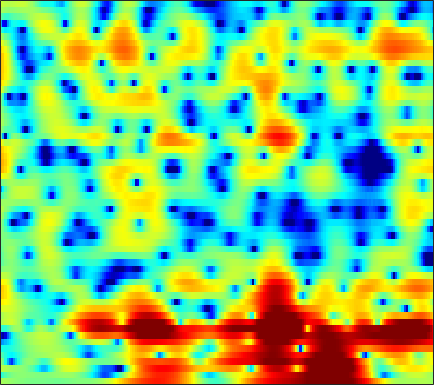

The data file committed next to this chart (first rows):
1.3307, 1.1753, 1.0103, 0.86244, 0.75851, 0.62612, 0.49398, 0.39577, 0.26444, 0.13204, 0.015622, -0.069174, -0.17228, -0.24908, -0.29608, -0.34493, -0.3722, -0.38256, -0.38738, -0.39388, -0.40672, -0.43938, -0.48801, -0.53175
-3.679, -2.686, -1.695, -0.9796, -0.5789, -0.1823, 0.08775, 0.2223, 0.329, 0.3713, 0.3631, 0.3298, 0.2606, 0.1749, 0.1074, 0.01773, -0.05813, -0.09976, -0.1306, -0.1265, -0.08184, -0.02329, 0.0847, 0.2179
2.193, 1.927, 1.596, 1.305, 1.12, 0.9309, 0.7999, 0.7302, 0.6519, 0.5591, 0.4136, 0.2413, -0.1076, -0.6281, -1.148, -2.038, -3.175, -4.192, -5.641, -6.811, -6.971, -6.243, -4.633, -2.896
0.8144, -0.8444, -3.598, -7.257, -10.53, -12.06, -8.563, -6.034, -3.559, -1.851, -0.678, -0.06931, 0.4094, 0.5531, 0.462, 0.09502, -0.5223, -1.109, -1.932, -2.565, -2.655, -2.256, -1.248, -0.03006
-1.335, -2.223, -3.343, -4.253, -4.692, -4.823, -4.446, -3.928, -3.1, -2.274, -1.517, -1.004, -0.4269, 0.0203, 0.2753, 0.5168, 0.6714, 0.7519, 0.8403, 0.9295, 1.043, 1.155, 1.337, 1.533
-3.653, -3.788, -3.831, -3.733, -3.582, -3.278, -2.877, -2.522, -1.986, -1.442, -0.9337, -0.5771, -0.1393, 0.2474, 0.5081, 0.8111, 1.061, 1.217, 1.386, 1.503, 1.577, 1.604, 1.611, 1.576
-8.647, -7.985, -7.069, -6.089, -5.327, -4.317, -3.379, -2.743, -1.94, -1.187, -0.522, -0.087, 0.4141, 0.8358, 1.113, 1.427, 1.676, 1.829, 1.982, 2.069, 2.087, 2.059, 1.955, 1.777
-15.37, -17.09, -14.76, -10.4, -7.786, -5.168, -3.248, -2.185, -1.185, -0.4896, 0.0273, 0.3351, 0.7019, 1.051, 1.31, 1.647, 1.946, 2.127, 2.278, 2.363, 2.365, 2.32, 2.19, 1.996
-2.822, -3.143, -2.941, -1.967, -1.044, -0.001101, 0.6716, 0.9772, 0.9332, 0.2898, -0.9011, -2.02, -3.303, -3.402, -2.576, -1.068, 0.2423, 0.9062, 1.322, 1.215, 0.6602, 0.02584, -0.8536, -1.281
1.637, 1.966, 2.308, 2.59, 2.717, 2.701, 2.373, 1.96, 1.15, -0.1435, -2.039, -3.863, -6.183, -6.547, -5.326, -3.47, -2.077, -1.441, -1.188, -1.608, -2.883, -4.428, -7.363, -10.18
1.188, 1.674, 2.126, 2.366, 2.415, 2.366, 2.112, 1.792, 1.279, 0.7352, 0.1438, -0.309, -0.8308, -1.18, -1.345, -1.467, -1.572, -1.682, -1.879, -2.185, -2.587, -2.884, -3.183, -3.283
3.075, 3.143, 3.16, 3.068, 2.928, 2.696, 2.418, 2.135, 1.687, 1.214, 0.7488, 0.4053, -0.04811, -0.4819, -0.784, -1.14, -1.465, -1.737, -2.126, -2.514, -2.902, -3.219, -3.671, -4.126
4.949, 4.744, 4.405, 4.001, 3.657, 3.113, 2.551, 2.13, 1.53, 0.8934, 0.2802, -0.1467, -0.6896, -1.195, -1.559, -1.986, -2.358, -2.623, -2.931, -3.259, -3.639, -4.021, -4.703, -5.668
6.169, 5.828, 5.25, 4.533, 3.91, 2.914, 1.811, 0.9922, -0.03645, -0.9632, -1.77, -2.305, -2.962, -3.609, -4.112, -4.798, -5.299, -5.394, -5.199, -4.757, -4.292, -4.001, -3.814, -3.927
6.426, 6.085, 5.358, 4.266, 3.207, 1.41, -0.9808, -3.129, -6.146, -8.126, -7.995, -7.312, -6.766, -7.037, -7.937, -10.45, -15.6, -20.98, -13.95, -8.355, -5.065, -3.375, -1.796, -0.8027
4.78, 4.599, 4.026, 3.055, 2.05, 0.3383, -2.037, -4.3, -7.593, -9.527, -8.662, -7.349, -6.05, -5.501, -5.459, -5.713, -6.028, -5.923, -4.986, -3.508, -1.938, -0.887, 0.2345, 1.06
2.062, 2.129, 2.004, 1.652, 1.211, 0.5014, -0.2801, -0.9158, -1.674, -2.184, -2.466, -2.518, -2.43, -2.265, -2.126, -1.887, -1.571, -1.278, -0.8168, -0.2711, 0.2893, 0.6756, 1.087, 1.367
-0.1943, 0.144, 0.4375, 0.5556, 0.49, 0.2619, -0.01525, -0.2803, -0.6708, -1.015, -1.268, -1.386, -1.439, -1.331, -1.169, -0.8723, -0.4594, -0.1256, 0.3078, 0.7292, 1.09, 1.297, 1.48, 1.522
-1.538, -0.8864, -0.2602, 0.08128, 0.2112, 0.1446, -0.1722, -0.5088, -1.096, -1.806, -2.489, -2.911, -3.192, -3.033, -2.617, -1.816, -0.9134, -0.2538, 0.562, 1.222, 1.717, 1.973, 2.165, 2.173
-1.693, -0.799, 0.02984, 0.4688, 0.6112, 0.5224, 0.03002, -0.572, -1.745, -3.512, -6.111, -8.814, -13.01, -11.85, -8.392, -4.694, -2.107, -0.6657, 0.7927, 1.818, 2.497, 2.812, 2.991, 2.924
-1.075, -0.3052, 0.4073, 0.8369, 0.9122, 0.7984, 0.4317, -0.07074, -1.005, -2.267, -3.857, -5.107, -6.263, -5.871, -4.608, -2.6, -0.7805, 0.3591, 1.528, 2.344, 2.83, 2.991, 2.932, 2.586
-0.4569, -0.1151, 0.1817, 0.3479, 0.3472, 0.2092, 0.02168, -0.1862, -0.5095, -0.8065, -1.046, -1.146, -1.072, -0.7611, -0.3734, 0.2897, 0.9925, 1.5, 2.061, 2.44, 2.587, 2.526, 2.195, 1.542
0.04641, -0.1027, -0.3976, -0.8108, -1.067, -1.414, -1.696, -1.78, -1.79, -1.667, -1.413, -1.149, -0.6926, -0.1419, 0.3025, 0.9268, 1.548, 1.952, 2.394, 2.684, 2.771, 2.681, 2.339, 1.697
0.3143, -0.4678, -1.752, -3.272, -4.444, -5.693, -6.335, -6.309, -5.784, -5.076, -4.298, -3.652, -2.739, -1.713, -0.8842, 0.2023, 1.21, 1.881, 2.618, 3.144, 3.446, 3.515, 3.381, 3.006
0.6104, -0.7217, -3.057, -6.434, -10.22, -19.07, -23.59, -15.64, -11.8, -10.29, -9.885, -9.68, -8.641, -6.489, -4.572, -2.195, -0.2292, 0.9834, 2.259, 3.165, 3.759, 4.021, 4.136, 4.02
1.499, 0.4663, -1.177, -3.087, -4.686, -6.505, -7.753, -8.236, -8.861, -10.08, -12.7, -16.28, -17.82, -10.99, -7.22, -3.718, -1.248, 0.1178, 1.494, 2.458, 3.099, 3.401, 3.617, 3.623
1.947, 1.421, 0.6274, -0.1235, -0.7374, -1.508, -2.191, -2.691, -3.268, -3.838, -4.263, -4.382, -4.101, -3.325, -2.517, -1.391, -0.3796, 0.2553, 0.8722, 1.284, 1.512, 1.588, 1.611, 1.586
1.062, 0.9657, 0.9048, 0.8385, 0.8291, 0.7357, 0.6325, 0.5384, 0.4123, 0.3039, 0.2406, 0.2377, 0.2786, 0.3978, 0.4797, 0.5822, 0.5861, 0.496, 0.2146, -0.2697, -0.935, -1.489, -2.178, -2.535
-2.514, -1.666, -0.4601, 0.4456, 1.034, 1.599, 1.974, 2.176, 2.321, 2.407, 2.428, 2.409, 2.337, 2.211, 2.045, 1.726, 1.223, 0.6786, -0.292, -1.704, -3.728, -5.839, -9.883, -14.96
-8.085, -4.649, -1.882, -0.1113, 0.7249, 1.519, 1.998, 2.228, 2.408, 2.5, 2.529, 2.514, 2.461, 2.309, 2.148, 1.781, 1.26, 0.7256, -0.2152, -1.435, -3.01, -4.412, -6.399, -7.668
-0.5909, -0.1073, 0.5403, 1.011, 1.224, 1.249, 1.129, 0.9496, 0.7586, 0.629, 0.6377, 0.7157, 0.8429, 0.932, 0.9406, 0.8371, 0.5921, 0.328, -0.1533, -0.7259, -1.324, -1.743, -2.193, -2.408
4.309, 4.045, 3.597, 2.889, 2.225, 1.019, -0.5211, -1.833, -3.475, -4.241, -3.764, -2.951, -1.886, -1.043, -0.6723, -0.3918, -0.4009, -0.5347, -0.799, -1.139, -1.424, -1.581, -1.643, -1.588
7.161, 6.652, 5.777, 4.534, 3.374, 1.306, -1.52, -4.58, -11.05, -18.37, -9.893, -6.501, -3.962, -2.648, -2.174, -2.054, -2.37, -2.813, -3.575, -4.347, -4.928, -5.096, -4.895, -4.334
7.612, 7.077, 6.158, 5.088, 4.085, 2.631, 0.9548, -0.312, -1.853, -2.862, -3.195, -3.251, -3.181, -3.405, -3.729, -4.622, -5.928, -7.282, -9.653, -12.74, -16.49, -17.68, -15.1, -11.74
7.122, 6.59, 5.773, 4.947, 4.235, 3.301, 2.302, 1.61, 0.6631, -0.1822, -0.9908, -1.574, -2.471, -3.502, -4.478, -6.049, -8.004, -9.838, -12.68, -15.99, -19.06, -19.84, -17.92, -14.69
6.548, 5.87, 5.096, 4.354, 3.942, 3.347, 2.812, 2.353, 1.729, 1.033, 0.2437, -0.3649, -1.34, -2.434, -3.471, -5.081, -7.171, -9.049, -12.36, -16.5, -20.89, -20.47, -16.44, -12.75
4.595, 3.179, 2.084, 1.914, 2.23, 2.6, 2.761, 2.64, 2.304, 1.729, 1.079, 0.5407, -0.06956, -0.7077, -1.212, -2.034, -3.232, -4.358, -6.212, -8.473, -10.08, -9.845, -7.835, -5.405
-1.373, -7.779, -17.22, -5.416, -2.498, -0.4546, 0.1477, 0.1084, -0.6292, -1.866, -3.287, -4.141, -4.338, -3.617, -2.802, -1.91, -1.277, -1.024, -0.8501, -0.7167, -0.461, -0.1366, 0.4749, 1.241
0.9389, -0.3971, -1.557, -2.018, -2.008, -2.169, -2.659, -3.364, -4.987, -7.647, -12.36, -19.78, -18.68, -10.37, -7.259, -4.479, -2.6, -1.563, -0.5214, 0.3068, 0.9742, 1.421, 1.983, 2.451
1.662, 0.8807, -0.09151, -0.9828, -1.537, -2.363, -3.181, -3.89, -4.941, -6.046, -7.005, -7.439, -7.181, -6.145, -5.083, -3.618, -2.297, -1.394, -0.3675, 0.5068, 1.201, 1.642, 2.132, 2.483
1.266, 0.5483, -0.4761, -1.397, -2.056, -2.858, -3.545, -4.022, -4.524, -4.851, -4.97, -4.829, -4.457, -3.81, -3.181, -2.25, -1.282, -0.5878, 0.2721, 1.001, 1.62, 1.984, 2.336, 2.571
0.5611, -0.4717, -1.831, -2.989, -3.817, -4.587, -5.2, -5.527, -5.791, -5.858, -5.625, -5.222, -4.446, -3.428, -2.609, -1.488, -0.4069, 0.3188, 1.18, 1.877, 2.422, 2.714, 2.949, 3.02
-0.3511, -2.329, -5.084, -7.534, -8.504, -8.711, -8.643, -8.755, -9.309, -9.987, -9.902, -9.048, -6.875, -4.574, -2.96, -1.119, 0.3831, 1.329, 2.331, 3.091, 3.576, 3.791, 3.89, 3.743
0.386, -2.53, -7.903, -16.79, -17.44, -11.79, -9.711, -9.653, -11.25, -15.36, -23.27, -16.39, -9.213, -5.013, -2.776, -0.4738, 1.277, 2.305, 3.35, 4.065, 4.464, 4.565, 4.436, 4.011
3.783, 2.217, 0.1494, -1.738, -2.765, -3.563, -4.156, -4.63, -5.299, -5.855, -5.901, -5.479, -4.205, -2.64, -1.481, -0.02955, 1.226, 2.014, 2.861, 3.416, 3.704, 3.699, 3.361, 2.658
5.78, 4.9, 3.642, 2.349, 1.476, 0.3379, -0.7359, -1.477, -2.348, -3.112, -3.635, -3.771, -3.704, -3.282, -2.726, -1.833, -0.8835, -0.1907, 0.608, 1.207, 1.536, 1.584, 1.353, 0.6962
6.591, 5.914, 4.853, 3.718, 2.805, 1.467, 0.07134, -1.005, -2.543, -4.142, -5.78, -6.903, -8.106, -8.331, -7.751, -6.314, -4.662, -3.538, -2.282, -1.311, -0.6635, -0.3597, -0.1746, -0.2822
6.715, 6.075, 5.048, 3.845, 2.795, 1.252, -0.4694, -1.87, -3.978, -6.41, -9.437, -12.58, -19.72, -30.8, -17.79, -11.74, -8.359, -6.595, -4.883, -3.679, -2.805, -2.302, -1.78, -1.3
6.663, 5.987, 4.88, 3.517, 2.312, 0.5093, -1.5, -3.101, -5.32, -7.469, -9.421, -10.66, -11.84, -11.91, -11.15, -9.6, -8.03, -7.03, -6.087, -5.533, -5.262, -5.119, -4.747, -3.864
6.705, 5.96, 4.739, 3.164, 1.715, -0.4702, -3.064, -5.382, -8.77, -11.83, -12.96, -12.38, -10.8, -9.191, -8.149, -7.03, -6.198, -5.836, -5.857, -6.577, -8.35, -10.7, -14.97, -12.16
5.844, 5.062, 3.755, 2.124, 0.6987, -1.539, -4.296, -6.818, -11.09, -16.58, -17.59, -14.19, -10.63, -8.219, -6.864, -5.466, -4.562, -4.199, -4.114, -4.564, -5.596, -6.569, -7.37, -6.2
3.833, 3.036, 1.758, 0.3295, -0.7902, -2.508, -4.352, -5.789, -7.46, -8.605, -8.917, -8.633, -7.602, -6.306, -5.312, -4.077, -3.063, -2.472, -1.895, -1.542, -1.295, -1.14, -0.7967, -0.2327
1.579, 0.6256, -0.5783, -1.675, -2.541, -3.828, -5.297, -6.487, -8.154, -9.505, -9.757, -9.037, -7.275, -5.304, -3.933, -2.371, -1.075, -0.2808, 0.5483, 1.168, 1.626, 1.877, 2.122, 2.293
-2.331, -4.094, -5.107, -4.954, -4.79, -4.9, -5.786, -7.058, -10.17, -16.87, -25.52, -13.88, -7.646, -4.022, -2.065, -0.08629, 1.374, 2.215, 3.053, 3.618, 3.931, 4.036, 3.981, 3.71
-7.341, -13.85, -14.43, -8.247, -5.878, -4.333, -3.844, -3.973, -4.464, -4.898, -4.68, -3.893, -2.333, -0.6612, 0.4619, 1.719, 2.7, 3.266, 3.806, 4.11, 4.192, 4.105, 3.79, 3.213
-1.191, -2.124, -2.684, -2.558, -2.198, -1.735, -1.356, -1.159, -0.9449, -0.7233, -0.4202, -0.09604, 0.3881, 0.9136, 1.289, 1.724, 2.053, 2.216, 2.324, 2.305, 2.163, 1.952, 1.542, 0.9577
1.464, 1.082, 0.7176, 0.5318, 0.4756, 0.548, 0.6802, 0.8101, 0.9634, 1.096, 1.211, 1.265, 1.299, 1.253, 1.169, 0.9923, 0.7376, 0.5092, 0.1796, -0.1497, -0.4823, -0.7362, -1.135, -1.62
2.479, 2.191, 1.903, 1.778, 1.775, 1.884, 2.052, 2.19, 2.344, 2.434, 2.418, 2.306, 2.027, 1.557, 1.064, 0.2156, -0.8162, -1.643, -2.666, -3.378, -3.688, -3.715, -3.744, -3.982
